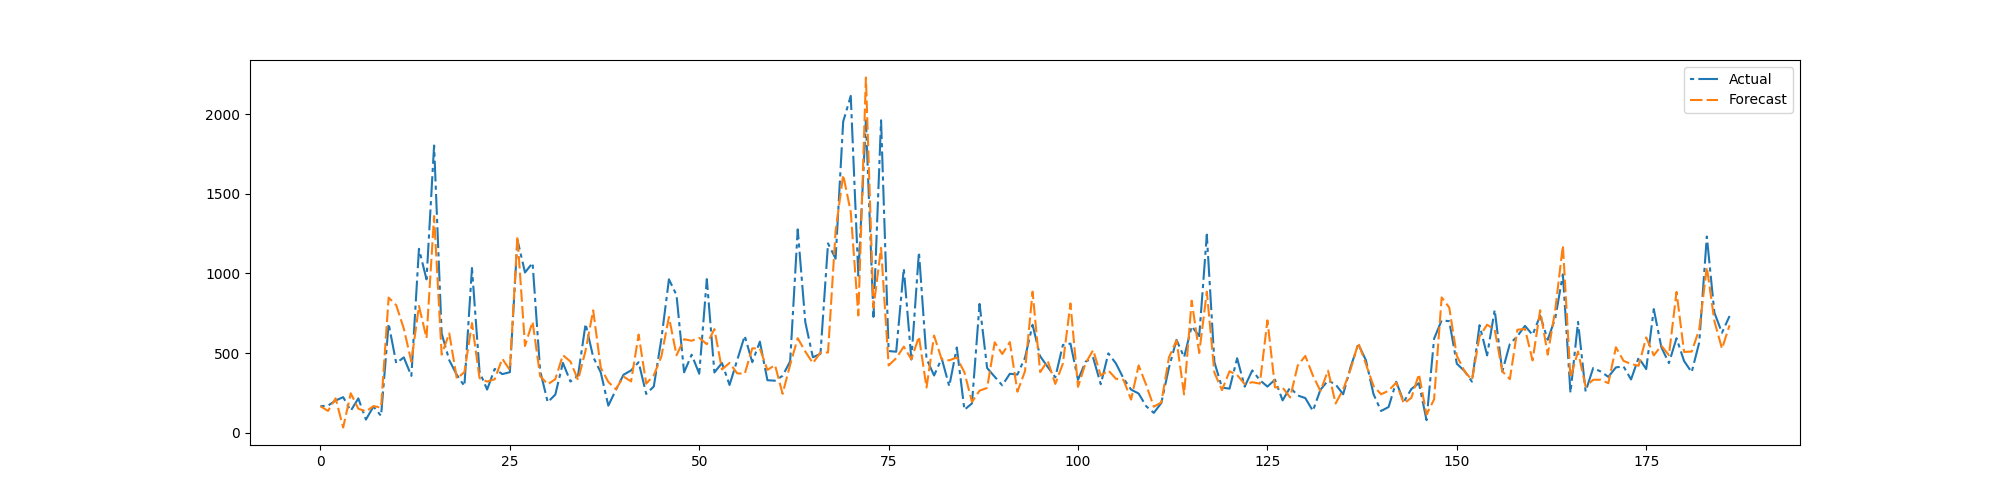

The file beside this chart, header and first rows:
preds, trues
166.6, 167
137.3, 170.5
216.1, 202.6
33.34, 223.6
248.1, 138.3
151.2, 215.9
133.8, 83.13
167.4, 164.9
158.5, 106.2
848.1, 685.3
800.7, 437.2
654.1, 473.2
446.1, 357.1
796.3, 1154
594.4, 962.8
1360, 1802
490.6, 622.8
624.3, 455.7
340.2, 363.4
380.3, 293.5
688.3, 1034
343.3, 383.0
321.2, 271.2
335.9, 401.2
465.2, 368.3
394, 380.2
1233, 1211
544.6, 1006
697.5, 1066
355.6, 388.6
304.3, 192.1
336.6, 239.8
487.2, 438.9
447.4, 321.5
331.1, 359.2
516.5, 683.6
768.2, 475.9
408.5, 378.8
319.3, 170.5
273, 269.8
352.9, 364.1
322.4, 391.4
616.5, 443.1
308.3, 243.9
360.9, 290.8
478.8, 588.5
726.9, 963.1
486.7, 863.9
587.1, 379.5
577.6, 490
595.8, 370.8
555.9, 964.2
650.7, 378.5
397.7, 437.9
438.7, 300.1
373.5, 455.3
369.9, 608.8
530.2, 443.1
528.8, 571.9
394.4, 329.9
... 127 more rows
